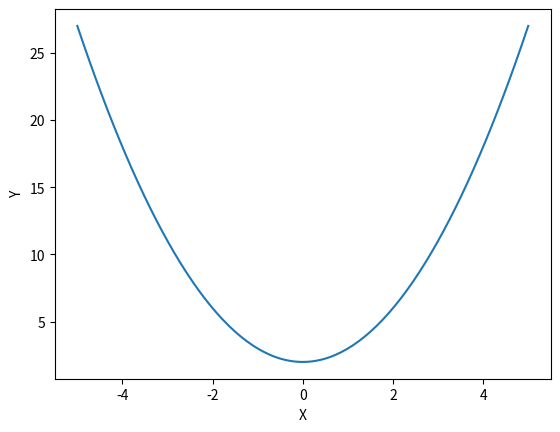

Reproduce this figure in Python.
#%%
import numpy as np
import matplotlib.pyplot as plt


#%%

a = 1
b = 2

def parabel (x):
    y = a * np.power(x, 2) + b
    return y


#%%

x_vec = np.linspace(-5, 5, 150)

fig, ax = plt.subplots()
ax.plot(x_vec, parabel(x_vec))
ax.set_xlabel('X')
ax.set_ylabel('Y')
plt.show
